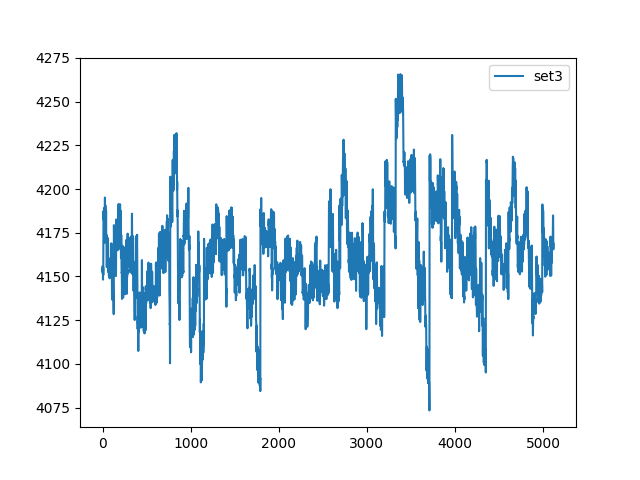

Values plotted in this chart, from the file beside it:
, set3
0, 4152
1, 4156
2, 4153
3, 4155
4, 4152
5, 4148
6, 4154
7, 4155
8, 4151
9, 4160
10, 4180
11, 4187
12, 4183
13, 4182
14, 4185
15, 4185
16, 4186
17, 4185
18, 4181
19, 4184
20, 4189
21, 4184
22, 4174
23, 4171
24, 4169
25, 4176
26, 4191
27, 4195
28, 4187
29, 4179
30, 4177
31, 4184
32, 4191
33, 4182
34, 4172
35, 4174
36, 4176
37, 4170
38, 4172
39, 4185
40, 4188
41, 4176
42, 4170
43, 4173
44, 4173
45, 4173
46, 4174
47, 4167
48, 4155
49, 4158
50, 4169
51, 4167
52, 4157
53, 4161
54, 4172
55, 4172
56, 4168
57, 4166
58, 4166
59, 4167
... 5,060 more rows
